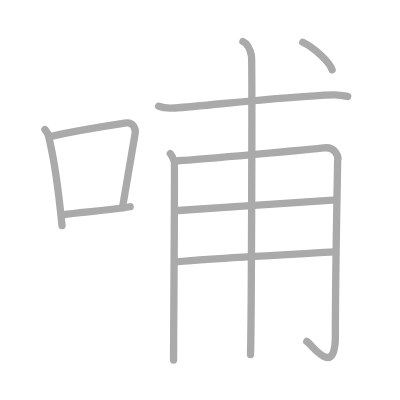
t = 0.00 s
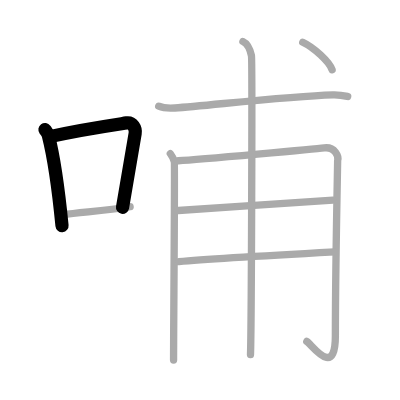
t = 2.00 s
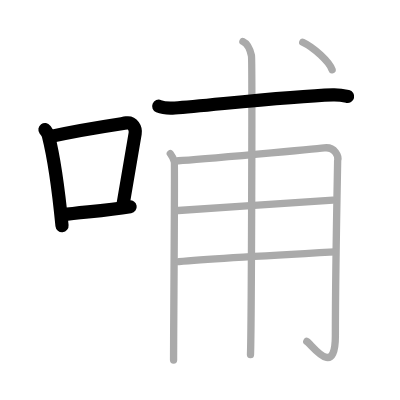
t = 4.00 s
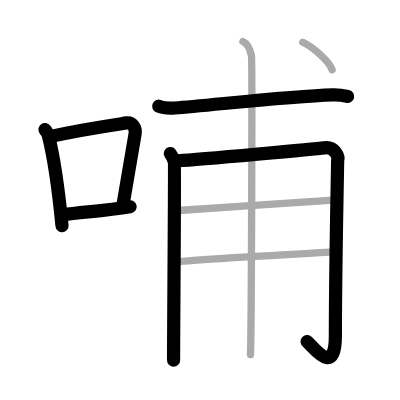
t = 6.00 s
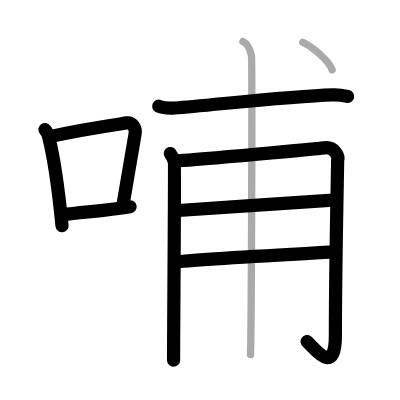
t = 8.00 s
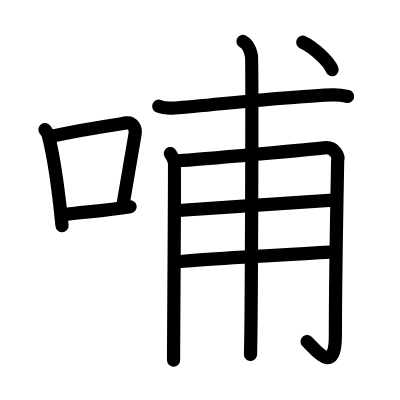
t = 10.00 s

The animated SVG that drew these frames (rendered in a browser with its animation timeline set to each time). Animation: 10 SMIL elements (animate=10); one cycle of 10.00 s.

<?xml version="1.0" standalone="no"?>
<!DOCTYPE svg PUBLIC "-//W3C//DTD SVG 1.1//EN"   "http://www.w3.org/Graphics/SVG/1.1/DTD/svg11.dtd">
<svg width="400px" height="400px"  version="1.1" xmlns="http://www.w3.org/2000/svg">
  <defs>
    <marker id="Triangle" viewBox="0 0 10 10" refX="0" refY="5" markerUnits="strokeWidth" markerWidth="3" style="stroke-opacity:0%;fill:#aaaaaa;" markerHeight="2" orient="auto">
      <path d="M 0 0 L 10 5 L 0 10 z" />
    </marker>
    
    <marker id="Arrow" viewBox="0 0 10 10" refX="5" refY="5" markerUnits="strokeWidth" markerWidth="1.8" style="stroke-opacity:0%;fill:#770000;" markerHeight="2" orient="auto">
      <path d="M 0 4 L 6 4 L 4 1 L 10 5 L 4 9 L 6 6 L 0 6 z" />
        <circle cx="5" cy="5" r="5" />
      </marker>
    
    <marker id="TriangleRed" viewBox="0 0 10 10" refX="0" refY="5" markerUnits="strokeWidth" markerWidth="3" style="stroke-opacity:0%;fill:#CC0000;" markerHeight="2" orient="auto">
      <path d="M 0 0 L 10 5 L 0 10 z" />
    </marker>
    
    <marker id="ArrowRed" viewBox="0 0 10 10" refX="5" refY="5" markerUnits="strokeWidth" markerWidth="1.8" style="stroke-opacity:0%;fill:#CC0000;" markerHeight="2" orient="auto">
      <path d="M 0 4 L 6 4 L 4 1 L 10 5 L 4 9 L 6 6 L 0 6 z" />
        <circle cx="5" cy="5" r="5" />
      </marker>
    
  </defs>
  
  <path style="fill:#ffffff; fill-opacity:100%; fill-rule:evenodd; stroke-width:0;" d="M 0 0 L 400px 0 L 400px 400px L 0 400px L 0 0" />

  <g transform="scale(3.6697247706422 3.6697247706422)">
<path style="fill:none; fill-opacity:0%; fill-rule:evenodd; stroke:#aaaaaa; stroke-opacity:100%; stroke-width: 1.5pt; stroke-linejoin:round; stroke-linecap:round;" d="M12.25 35.29c0.37 0.51 0.76 0.94 0.92 1.58c1.29 5.07 2.84 15.54 3.73 24.63"></path>
<path style="fill:none; fill-opacity:0%; fill-rule:evenodd; stroke:#aaaaaa; stroke-opacity:100%; stroke-width: 1.5pt; stroke-linejoin:round; stroke-linecap:round;" d="M13.58 37.22c8.92-1.97 16.55-3.06 20.92-3.73c1.6-0.24 2.56 1.44 2.33 2.87c-0.95 5.92-2.05 12.07-3.46 20.25"></path>
<path style="fill:none; fill-opacity:0%; fill-rule:evenodd; stroke:#aaaaaa; stroke-opacity:100%; stroke-width: 1.5pt; stroke-linejoin:round; stroke-linecap:round;" d="M17.07 58.55c5.14-0.75 11.33-1.05 18.39-2.21"></path>
<path style="fill:none; fill-opacity:0%; fill-rule:evenodd; stroke:#aaaaaa; stroke-opacity:100%; stroke-width: 1.5pt; stroke-linejoin:round; stroke-linecap:round;" d="M43.25 28.95c1.14 0.48 3.24 0.56 4.39 0.48c9.4-0.67 30.23-3.17 43.1-3.59c1.91-0.06 3.05 0.23 4.01 0.46"></path>
<path style="fill:none; fill-opacity:0%; fill-rule:evenodd; stroke:#aaaaaa; stroke-opacity:100%; stroke-width: 1.5pt; stroke-linejoin:round; stroke-linecap:round;" d="M46.41 41.86c0.55 0.73 0.91 1.47 1.09 2.2c0.18 0.74-0.22 47.44-0.2 54.06"></path>
<path style="fill:none; fill-opacity:0%; fill-rule:evenodd; stroke:#aaaaaa; stroke-opacity:100%; stroke-width: 1.5pt; stroke-linejoin:round; stroke-linecap:round;" d="M48.6 43.8c6.14-0.31 38.13-3.31 39.76-3.51c2.92-0.37 4.01 2.39 3.65 3.49c-0.04 2.48-0.62 30.89-0.62 47.69c0 11.98-6.5 2.29-7.79 1.57"></path>
<path style="fill:none; fill-opacity:0%; fill-rule:evenodd; stroke:#aaaaaa; stroke-opacity:100%; stroke-width: 1.5pt; stroke-linejoin:round; stroke-linecap:round;" d="M48.6 57.36c8.13-0.64 35.57-2.28 42.13-2.83"></path>
<path style="fill:none; fill-opacity:0%; fill-rule:evenodd; stroke:#aaaaaa; stroke-opacity:100%; stroke-width: 1.5pt; stroke-linejoin:round; stroke-linecap:round;" d="M48.77 71.29c5.83-0.55 35.71-2.29 42.46-2.66"></path>
<path style="fill:none; fill-opacity:0%; fill-rule:evenodd; stroke:#aaaaaa; stroke-opacity:100%; stroke-width: 1.5pt; stroke-linejoin:round; stroke-linecap:round;" d="M66.2 11.3c1.29 0.59 2.06 2.67 2.32 3.85c0.26 1.19 0 74.07-0.26 81.48"></path>
<path style="fill:none; fill-opacity:0%; fill-rule:evenodd; stroke:#aaaaaa; stroke-opacity:100%; stroke-width: 1.5pt; stroke-linejoin:round; stroke-linecap:round;" d="M82.5 11.5c3 1.41 7.25 5.3 8 7.5"></path>

<path style="fill:none; fill-opacity:0%; fill-rule:evenodd; stroke:#000000; stroke-opacity:100%; stroke-width: 2.7pt; stroke-linejoin:round; stroke-linecap:round;" d="M12.25 35.29c0.37 0.51 0.76 0.94 0.92 1.58c1.29 5.07 2.84 15.54 3.73 24.63" pathLength="100" stroke-dashoffset="100" stroke-dasharray="100 105"><animate id="dashAnim1" attributeName="stroke-dashoffset" from="100" to="0" dur="1s" calcMode="linear" fill="freeze"/></path>
<path style="fill:none; fill-opacity:0%; fill-rule:evenodd; stroke:#000000; stroke-opacity:100%; stroke-width: 2.7pt; stroke-linejoin:round; stroke-linecap:round;" d="M13.58 37.22c8.92-1.97 16.55-3.06 20.92-3.73c1.6-0.24 2.56 1.44 2.33 2.87c-0.95 5.92-2.05 12.07-3.46 20.25" pathLength="100" stroke-dashoffset="100" stroke-dasharray="100 105"><animate id="dashAnim2" attributeName="stroke-dashoffset" from="100" to="0" dur="1s" calcMode="linear" begin="dashAnim1.end" fill="freeze"/></path>
<path style="fill:none; fill-opacity:0%; fill-rule:evenodd; stroke:#000000; stroke-opacity:100%; stroke-width: 2.7pt; stroke-linejoin:round; stroke-linecap:round;" d="M17.07 58.55c5.14-0.75 11.33-1.05 18.39-2.21" pathLength="100" stroke-dashoffset="100" stroke-dasharray="100 105"><animate id="dashAnim3" attributeName="stroke-dashoffset" from="100" to="0" dur="1s" calcMode="linear" begin="dashAnim2.end" fill="freeze"/></path>
<path style="fill:none; fill-opacity:0%; fill-rule:evenodd; stroke:#000000; stroke-opacity:100%; stroke-width: 2.7pt; stroke-linejoin:round; stroke-linecap:round;" d="M43.25 28.95c1.14 0.48 3.24 0.56 4.39 0.48c9.4-0.67 30.23-3.17 43.1-3.59c1.91-0.06 3.05 0.23 4.01 0.46" pathLength="100" stroke-dashoffset="100" stroke-dasharray="100 105"><animate id="dashAnim4" attributeName="stroke-dashoffset" from="100" to="0" dur="1s" calcMode="linear" begin="dashAnim3.end" fill="freeze"/></path>
<path style="fill:none; fill-opacity:0%; fill-rule:evenodd; stroke:#000000; stroke-opacity:100%; stroke-width: 2.7pt; stroke-linejoin:round; stroke-linecap:round;" d="M46.41 41.86c0.55 0.73 0.91 1.47 1.09 2.2c0.18 0.74-0.22 47.44-0.2 54.06" pathLength="100" stroke-dashoffset="100" stroke-dasharray="100 105"><animate id="dashAnim5" attributeName="stroke-dashoffset" from="100" to="0" dur="1s" calcMode="linear" begin="dashAnim4.end" fill="freeze"/></path>
<path style="fill:none; fill-opacity:0%; fill-rule:evenodd; stroke:#000000; stroke-opacity:100%; stroke-width: 2.7pt; stroke-linejoin:round; stroke-linecap:round;" d="M48.6 43.8c6.14-0.31 38.13-3.31 39.76-3.51c2.92-0.37 4.01 2.39 3.65 3.49c-0.04 2.48-0.62 30.89-0.62 47.69c0 11.98-6.5 2.29-7.79 1.57" pathLength="100" stroke-dashoffset="100" stroke-dasharray="100 105"><animate id="dashAnim6" attributeName="stroke-dashoffset" from="100" to="0" dur="1s" calcMode="linear" begin="dashAnim5.end" fill="freeze"/></path>
<path style="fill:none; fill-opacity:0%; fill-rule:evenodd; stroke:#000000; stroke-opacity:100%; stroke-width: 2.7pt; stroke-linejoin:round; stroke-linecap:round;" d="M48.6 57.36c8.13-0.64 35.57-2.28 42.13-2.83" pathLength="100" stroke-dashoffset="100" stroke-dasharray="100 105"><animate id="dashAnim7" attributeName="stroke-dashoffset" from="100" to="0" dur="1s" calcMode="linear" begin="dashAnim6.end" fill="freeze"/></path>
<path style="fill:none; fill-opacity:0%; fill-rule:evenodd; stroke:#000000; stroke-opacity:100%; stroke-width: 2.7pt; stroke-linejoin:round; stroke-linecap:round;" d="M48.77 71.29c5.83-0.55 35.71-2.29 42.46-2.66" pathLength="100" stroke-dashoffset="100" stroke-dasharray="100 105"><animate id="dashAnim8" attributeName="stroke-dashoffset" from="100" to="0" dur="1s" calcMode="linear" begin="dashAnim7.end" fill="freeze"/></path>
<path style="fill:none; fill-opacity:0%; fill-rule:evenodd; stroke:#000000; stroke-opacity:100%; stroke-width: 2.7pt; stroke-linejoin:round; stroke-linecap:round;" d="M66.2 11.3c1.29 0.59 2.06 2.67 2.32 3.85c0.26 1.19 0 74.07-0.26 81.48" pathLength="100" stroke-dashoffset="100" stroke-dasharray="100 105"><animate id="dashAnim9" attributeName="stroke-dashoffset" from="100" to="0" dur="1s" calcMode="linear" begin="dashAnim8.end" fill="freeze"/></path>
<path style="fill:none; fill-opacity:0%; fill-rule:evenodd; stroke:#000000; stroke-opacity:100%; stroke-width: 2.7pt; stroke-linejoin:round; stroke-linecap:round;" d="M82.5 11.5c3 1.41 7.25 5.3 8 7.5" pathLength="100" stroke-dashoffset="100" stroke-dasharray="100 105"><animate id="dashAnim10" attributeName="stroke-dashoffset" from="100" to="0" dur="1s" calcMode="linear" begin="dashAnim9.end" fill="freeze"/></path>

</g>

</svg>  
          
